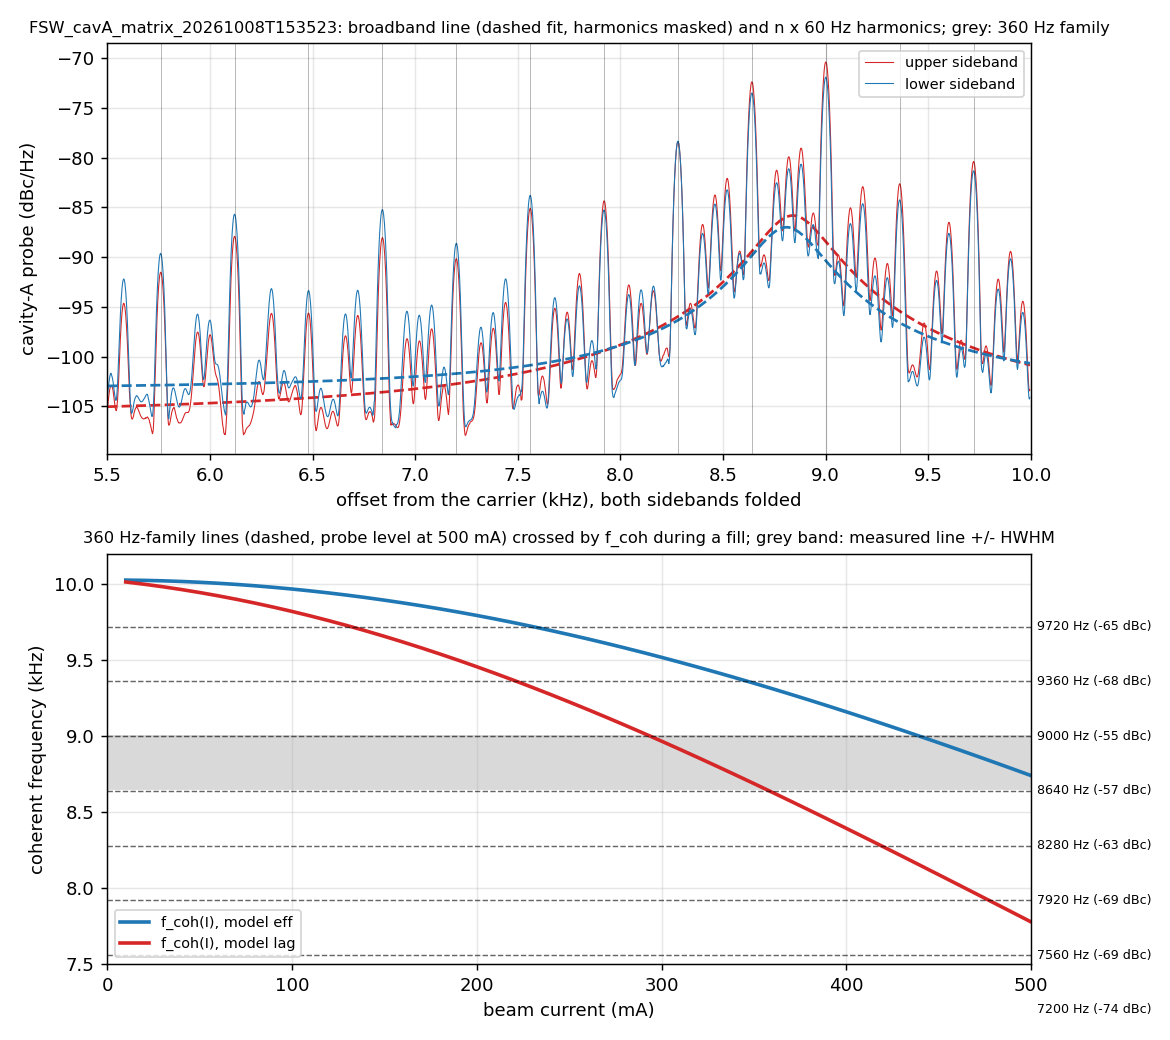

The file beside this chart, header and first rows:
offset_Hz, harmonic, six_pulse, power_dBc, excess_dB, eff_beam_share_AM, eff_beam_share_PM, eff_dphi_deg, lag_beam_share_AM, lag_beam_share_PM, lag_dphi_deg
-9960, 166, 0, -80.51, 4.12, 4.201, 0.5697, 0.01154, 7.955, 0.3758, 0.007152
-9900, 165, 0, -75.12, 8.07, 3.862, 0.5933, 0.02192, 7.293, 0.389, 0.01354
-9840, 164, 0, -78.16, 3.28, 3.553, 0.6178, 0.01577, 6.693, 0.4027, 0.009715
-9720, 162, 1, -66.27, 16.92, 3.017, 0.6698, 0.06459, 5.663, 0.4318, 0.03959
-9600, 160, 0, -72.56, 8.67, 2.578, 0.7257, 0.03261, 4.83, 0.4632, 0.0199
-9540, 159, 0, -77.29, 6.14, 2.391, 0.755, 0.01931, 4.475, 0.4798, 0.01175
-9360, 156, 1, -69.19, 11.89, 1.929, 0.8481, 0.05205, 3.605, 0.5335, 0.03155
-9180, 153, 0, -69.57, 7.49, 1.584, 0.947, 0.05271, 2.959, 0.593, 0.03189
-9120, 152, 0, -71.58, 3.81, 1.489, 0.9808, 0.04258, 2.782, 0.6141, 0.02577
-9000, 150, 1, -56.84, 15.64, 1.323, 1.048, 0.2405, 2.471, 0.6584, 0.1458
-8880, 148, 0, -65.6, 4.38, 1.184, 1.115, 0.09053, 2.211, 0.7053, 0.0551
-8820, 147, 0, -66.06, 5.02, 1.122, 1.147, 0.08616, 2.096, 0.7296, 0.05318
-8640, 144, 1, -58.45, 16.18, 0.9644, 1.237, 0.1921, 1.802, 0.8057, 0.1345
-8520, 142, 0, -68.18, 5.41, 0.8778, 1.288, 0.05983, 1.64, 0.8586, 0.04534
-8460, 141, 0, -69.61, 5.23, 0.839, 1.311, 0.04964, 1.568, 0.8854, 0.03908
-8280, 138, 1, -63.29, 17.05, 0.7377, 1.361, 0.09648, 1.379, 0.9666, 0.08469
-8160, 136, 0, -77.87, 3.63, 0.6807, 1.38, 0.01731, 1.273, 1.02, 0.01626
-8100, 135, 0, -78.25, 4.35, 0.6548, 1.384, 0.01626, 1.224, 1.046, 0.01577
-8040, 134, 0, -78.72, 3.54, 0.6305, 1.386, 0.01512, 1.179, 1.072, 0.01513
-7920, 132, 1, -70.21, 13.6, 0.5861, 1.379, 0.03888, 1.096, 1.121, 0.04082
-7800, 130, 0, -77.84, 5.49, 0.5467, 1.361, 0.01561, 1.022, 1.166, 0.0164
-7680, 128, 0, -79.03, 4.4, 0.5116, 1.332, 0.01318, 0.9567, 1.206, 0.01385
-7560, 126, 1, -68.74, 16.62, 0.4801, 1.295, 0.0418, 0.8979, 1.239, 0.04394
-7440, 124, 0, -77.14, 6.42, 0.4518, 1.251, 0.01543, 0.8449, 1.266, 0.01623
-7380, 123, 0, -80.53, 4.32, 0.4387, 1.227, 0.0103, 0.8204, 1.276, 0.01083
-7200, 120, 1, -73.56, 12.85, 0.4032, 1.15, 0.02205, 0.7538, 1.294, 0.02322
-7080, 118, 0, -79.77, 4.64, 0.3822, 1.097, 0.01052, 0.7145, 1.296, 0.01107
-7020, 117, 0, -80.79, 4.23, 0.3724, 1.071, 0.009235, 0.6961, 1.294, 0.009728
-6960, 116, 0, -80.4, 3.44, 0.363, 1.044, 0.009542, 0.6786, 1.29, 0.01005
-6840, 114, 1, -70.17, 16.37, 0.3456, 0.9911, 0.03026, 0.6458, 1.276, 0.0319
-6720, 112, 0, -78.28, 6.92, 0.3295, 0.9399, 0.01163, 0.6158, 1.256, 0.01226
-6660, 111, 0, -80.67, 7.58, 0.322, 0.915, 0.008736, 0.6017, 1.244, 0.009214
-6480, 108, 1, -78.32, 9.63, 0.3013, 0.8437, 0.01109, 0.5627, 1.2, 0.01171
-6300, 105, 0, -78.12, 8.92, 0.283, 0.7781, 0.01102, 0.5282, 1.147, 0.01164
-6120, 102, 1, -70.63, 15.5, 0.2666, 0.7183, 0.02539, 0.4974, 1.09, 0.02683
-6000, 100, 0, -81.29, 4.09, 0.2567, 0.6817, 0.007311, 0.4787, 1.051, 0.007727
-5940, 99, 0, -80.69, 5.82, 0.252, 0.6643, 0.007767, 0.4698, 1.031, 0.008211
-5760, 96, 1, -74.57, 14.4, 0.2389, 0.6157, 0.01533, 0.4451, 0.9715, 0.01621
-5580, 93, 0, -77.15, 11.82, 0.2271, 0.5721, 0.01113, 0.4227, 0.9136, 0.01178
-5400, 90, 1, -68.8, 17.76, 0.2165, 0.5331, 0.02847, 0.4025, 0.8583, 0.03015
-5220, 87, 0, -80.26, 4.38, 0.2068, 0.498, 0.007455, 0.384, 0.8062, 0.007898
-5160, 86, 0, -79.91, 3.63, 0.2038, 0.4872, 0.007711, 0.3783, 0.7896, 0.00817
-5040, 84, 1, -65.25, 18.06, 0.198, 0.4666, 0.04117, 0.3672, 0.7575, 0.04363
-4920, 82, 0, -77.15, 4.16, 0.1926, 0.4475, 0.01033, 0.3568, 0.7271, 0.01095
-4918, 82, 0, -77.15, 4.16, 0.1925, 0.4471, 0.01033, 0.3567, 0.7266, 0.01095
-4860, 81, 0, -76.58, 6.09, 0.19, 0.4384, 0.01097, 0.3518, 0.7125, 0.01163
-4680, 78, 1, -67.2, 16.61, 0.1827, 0.413, 0.03175, 0.3377, 0.6709, 0.03367
-4500, 75, 0, -77.27, 3.95, 0.176, 0.3901, 0.009802, 0.3246, 0.6328, 0.0104
-4440, 74, 0, -72.37, 7.19, 0.1739, 0.3829, 0.01714, 0.3205, 0.6208, 0.01819
-4320, 72, 1, -58.47, 19.67, 0.1698, 0.3693, 0.08411, 0.3125, 0.5978, 0.08924
-4200, 70, 0, -71.4, 7.6, 0.166, 0.3566, 0.0188, 0.3049, 0.5761, 0.01995
-3960, 66, 1, -65.61, 16.33, 0.1589, 0.3335, 0.03599, 0.2907, 0.5363, 0.03819
-3840, 64, 0, -74.2, 6.12, 0.1556, 0.3229, 0.01328, 0.284, 0.5181, 0.01409
-3720, 62, 0, -70.82, 7.26, 0.1525, 0.313, 0.01945, 0.2776, 0.5009, 0.02063
-3600, 60, 1, -56.46, 20.32, 0.1495, 0.3036, 0.1009, 0.2714, 0.4846, 0.1069
-3480, 58, 0, -71.24, 6.52, 0.1467, 0.2947, 0.01827, 0.2654, 0.4691, 0.01936
-3360, 56, 0, -73.35, 4.46, 0.144, 0.2863, 0.01424, 0.2595, 0.4545, 0.01508
-3240, 54, 1, -63.16, 14.94, 0.1414, 0.2784, 0.04574, 0.2538, 0.4406, 0.04841
-3120, 52, 0, -74.96, 4.6, 0.1388, 0.2708, 0.01169, 0.2482, 0.4273, 0.01236
-3000, 50, 0, -71.23, 8.31, 0.1364, 0.2635, 0.01787, 0.2426, 0.4147, 0.01887
... 66 more rows
